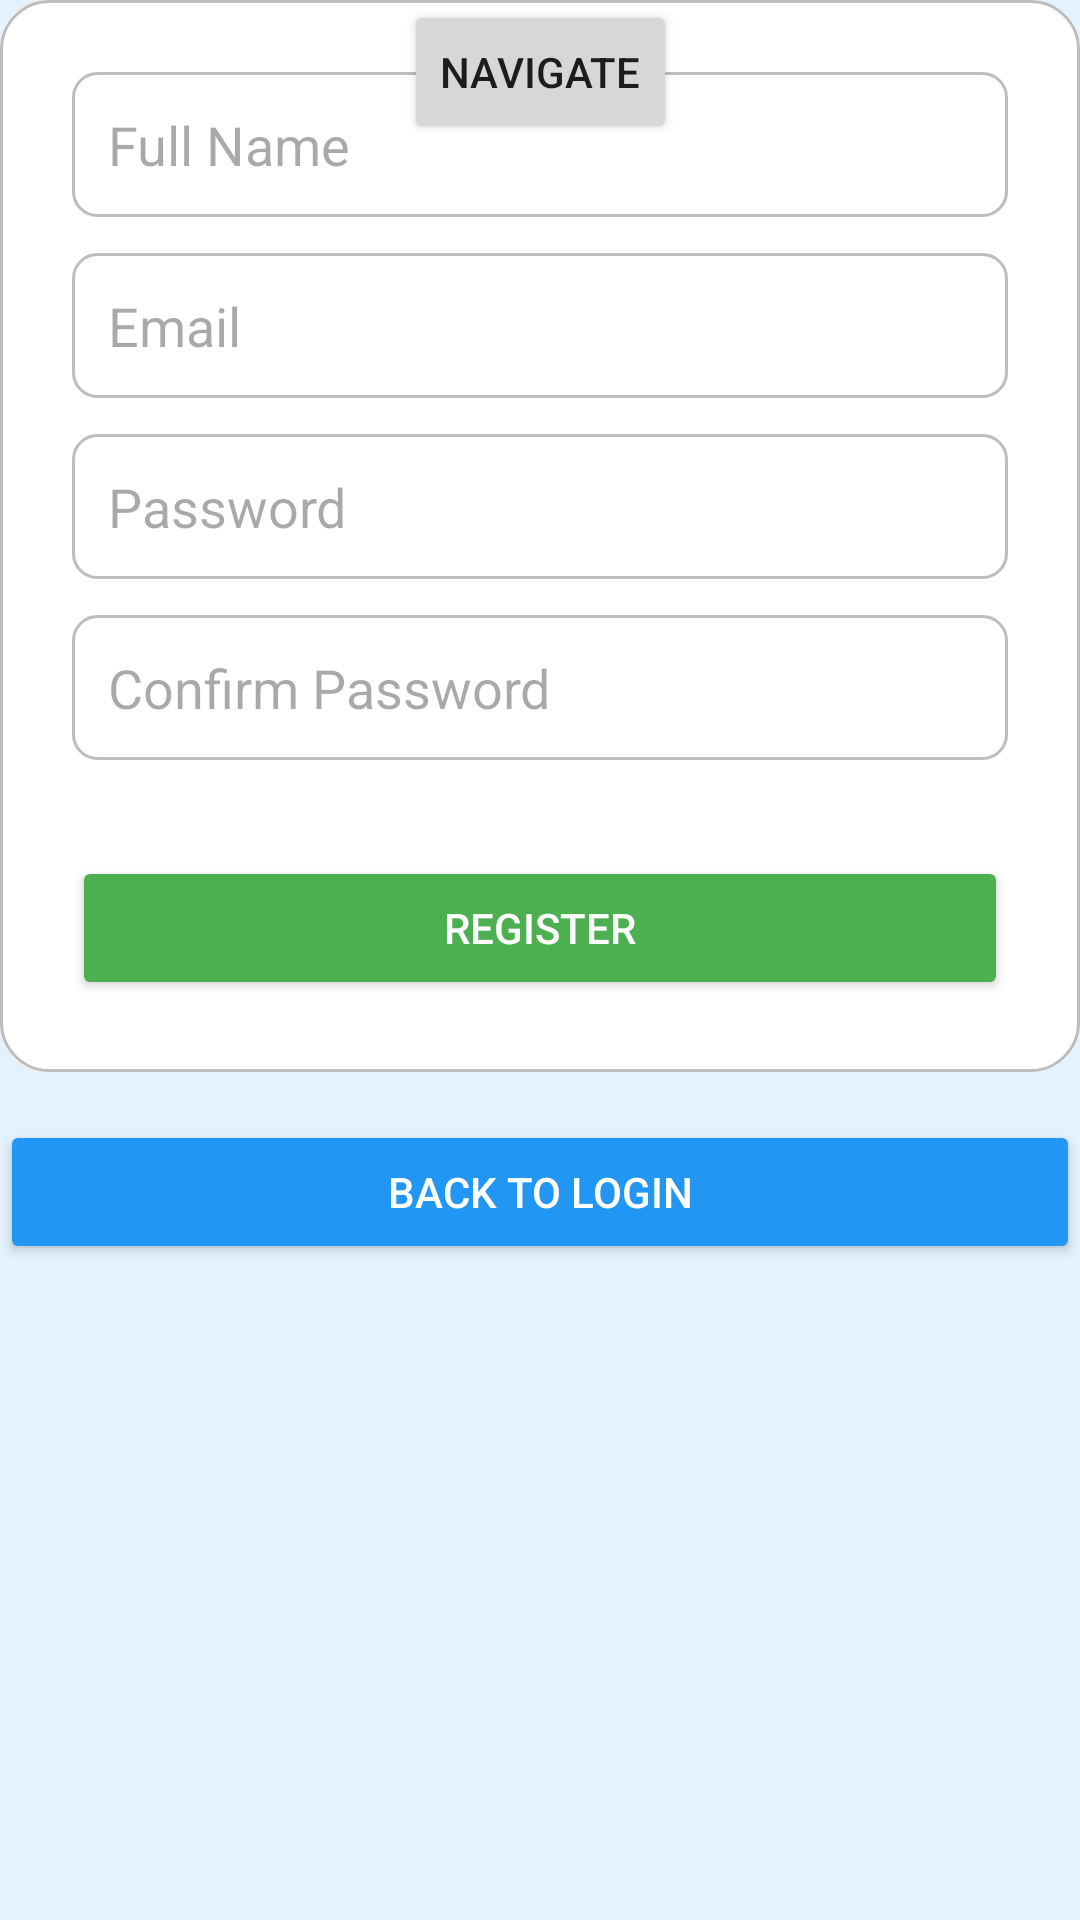

The Android layout XML behind this screen, and the referenced resources:
<!-- AndroidManifest.xml: application theme Theme.Rosaleslloyd -->
<!-- res/layout/fragment_second.xml -->
<?xml version="1.0" encoding="utf-8"?>
<androidx.core.widget.NestedScrollView xmlns:android="http://schemas.android.com/apk/res/android"
    xmlns:app="http://schemas.android.com/apk/res-auto"
    xmlns:tools="http://schemas.android.com/tools"
    android:layout_width="match_parent"
    android:layout_height="match_parent"
    android:background="@color/light_blue"
    tools:context=".SecondFragment">

    <androidx.constraintlayout.widget.ConstraintLayout xmlns:android="http://schemas.android.com/apk/res/android"
        xmlns:app="http://schemas.android.com/apk/res-auto"
        android:layout_width="match_parent"
        android:layout_height="match_parent">

        <Button
            android:id="@+id/buttonSecond"
            android:layout_width="wrap_content"
            android:layout_height="wrap_content"
            android:text="Navigate"
            app:layout_constraintTop_toTopOf="parent"
            app:layout_constraintStart_toStartOf="parent"
            app:layout_constraintEnd_toEndOf="parent" />

        
        <LinearLayout
            android:id="@+id/registrationForm"
            android:layout_width="0dp"
            android:layout_height="wrap_content"
            android:orientation="vertical"
            android:padding="24dp"
            android:gravity="center"
            android:background="@drawable/rounded_background"
            app:layout_constraintTop_toBottomOf="@id/button_second"
            app:layout_constraintStart_toStartOf="parent"
            app:layout_constraintEnd_toEndOf="parent">

            <EditText
                android:id="@+id/editTextName"
                android:layout_width="match_parent"
                android:layout_height="wrap_content"
                android:hint="Full Name"
                android:background="@drawable/edittext_background"
                android:padding="12dp"
                android:layout_marginBottom="12dp" />

            <EditText
                android:id="@+id/editTextEmail"
                android:layout_width="match_parent"
                android:layout_height="wrap_content"
                android:hint="Email"
                android:inputType="textEmailAddress"
                android:background="@drawable/edittext_background"
                android:padding="12dp"
                android:layout_marginBottom="12dp" />

            <EditText
                android:id="@+id/editTextPassword"
                android:layout_width="match_parent"
                android:layout_height="wrap_content"
                android:hint="Password"
                android:inputType="textPassword"
                android:background="@drawable/edittext_background"
                android:padding="12dp"
                android:layout_marginBottom="12dp" />

            <EditText
                android:id="@+id/editTextConfirmPassword"
                android:layout_width="match_parent"
                android:layout_height="wrap_content"
                android:hint="Confirm Password"
                android:inputType="textPassword"
                android:background="@drawable/edittext_background"
                android:padding="12dp"
                android:layout_marginBottom="16dp" />

            <Button
                android:id="@+id/buttonRegister"
                android:layout_width="match_parent"
                android:layout_height="wrap_content"
                android:layout_marginTop="16dp"
                android:text="Register"
                android:backgroundTint="@color/green"
                android:textColor="@android:color/white"
                android:padding="12dp" />
        </LinearLayout>

        
        <Button
            android:id="@+id/buttonBackToLogin"
            android:layout_width="match_parent"
            android:layout_height="wrap_content"
            android:layout_marginTop="16dp"
            android:text="Back to Login"
            android:backgroundTint="@color/blue"
            android:textColor="@android:color/white"
            android:padding="12dp"
            app:layout_constraintTop_toBottomOf="@id/registrationForm"
            app:layout_constraintStart_toStartOf="parent"
            app:layout_constraintEnd_toEndOf="parent" />

    </androidx.constraintlayout.widget.ConstraintLayout>
</androidx.core.widget.NestedScrollView>
<!-- resources referenced by this layout -->
<resources>
  <color name="blue">#2196F3</color>
  <color name="green">#4CAF50</color>
  <color name="light_blue">#E3F2FD</color>
  <!-- drawable edittext_background (drawable) -->
  <?xml version="1.0" encoding="utf-8"?>
  <shape xmlns:android="http://schemas.android.com/apk/res/android"
      android:shape="rectangle">
      <solid android:color="#FFFFFF" />
      <corners android:radius="8dp" />
      <stroke android:width="1dp" android:color="#BDBDBD" />
  </shape>
  <!-- drawable rounded_background (drawable) -->
  <?xml version="1.0" encoding="utf-8"?>
  <layer-list xmlns:android="http://schemas.android.com/apk/res/android">
      <item>
          <shape android:shape="rectangle">
              <solid android:color="#FFFFFF" />
              <corners android:radius="16dp" />
          </shape>
      </item>
      <item>
          <shape android:shape="rectangle">
              <solid android:color="@android:color/white" />
              <corners android:radius="16dp" />
              <stroke android:width="1dp" android:color="#BDBDBD" />
          </shape>
      </item>
  </layer-list>
  <style name="Theme.Rosaleslloyd" parent="Base.Theme.Rosaleslloyd" />
  <style name="Base.Theme.Rosaleslloyd" parent="Theme.Material3.DayNight.NoActionBar">
          
          
      </style>
</resources>
